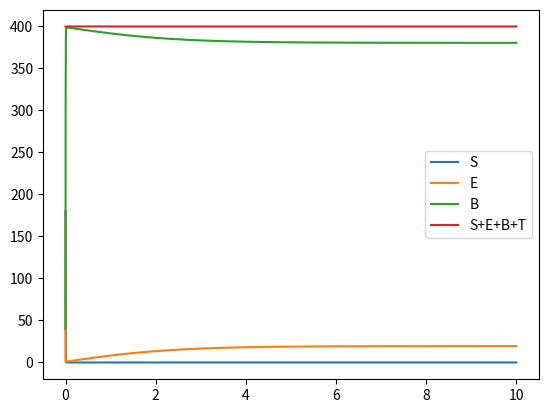

Here is the Python script that generated this plot:
import numpy as np
import matplotlib.pyplot as plt
from tqdm import tqdm



def main():
    N = 20**2  # number of sites
    B_0 = int(N / 10)  # initial number of bacteria
    E_0 = int((N - B_0) / 2)  # initial number of empty sites
    S_0 = N - B_0 - E_0  # initial number of soil sites

    s = 0.02  # soil filling rate
    d = 0.02  # death rate
    r = 1  # reproduction rate

    stoptime = 10
    nsteps = 1_000_000
    dt = stoptime / nsteps

    S = [S_0]
    B = [B_0]
    E = [E_0]
    T = [0]

    for i in tqdm(range(nsteps)):
        S.append(S[i] + dt * (s*E[i] - B[i]*S[i]))
        E.append(E[i] + dt * (B[i]*S[i] + d*B[i] - s*E[i] - r*B[i]*S[i]*E[i]))
        B.append(B[i] + dt * (r*B[i]*S[i]*E[i] - d*B[i]))
        T.append(T[i] + dt)

    plt.plot(T, S, label="S")
    plt.plot(T, E, label="E")
    plt.plot(T, B, label="B")
    plt.plot(T, np.array(S) + np.array(E) + np.array(B) , label="S+E+B+T")
    plt.legend()
    # plt.yscale("log")
    plt.show()


    

if __name__ == "__main__":
    main()
